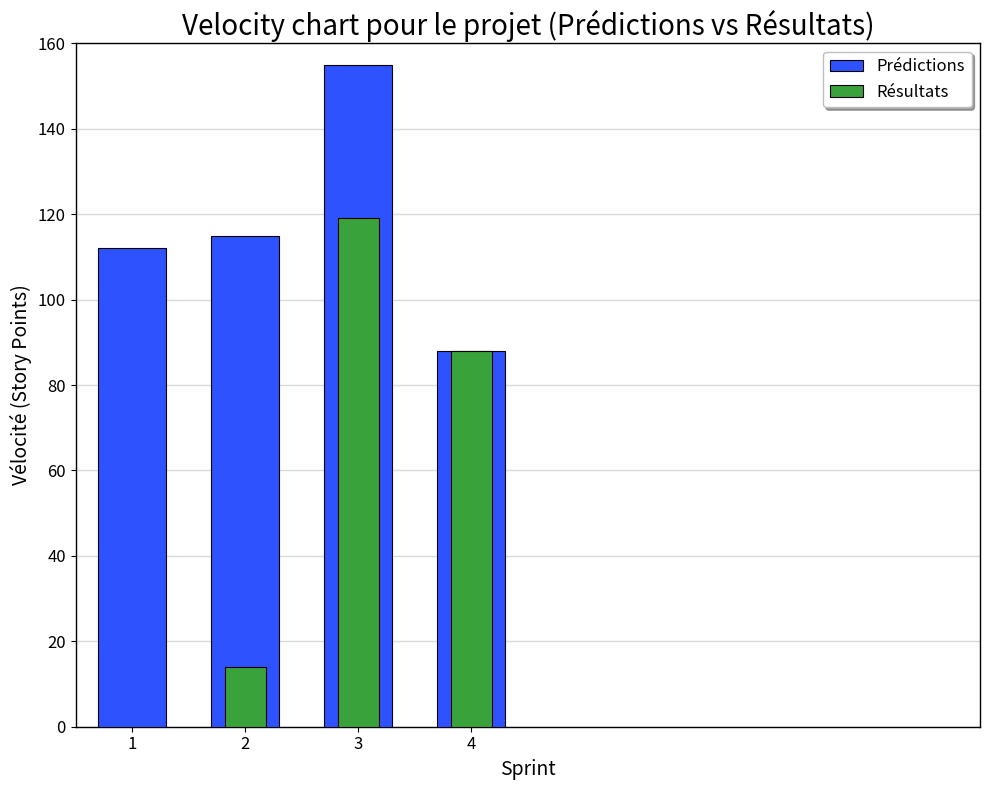

Generate this figure with matplotlib:
# ...existing code...
import matplotlib.pyplot as plt

if __name__ == "__main__":

    # ...existing code...
    # données et style pour reproduire exactement le graphique fourni
    sprints = list(range(1, 5))
    pred_x = [1, 2, 3, 4]
    pred_y = [112, 115, 155, 88]
    res_x = [2, 3, 4]
    res_y = [14, 119, 88]

    fig, ax = plt.subplots(figsize=(10, 8))

    # barres Prédictions (bleu) et Résultats (vert)
    bar_width = 0.6
    ax.bar(pred_x, pred_y, width=bar_width, color='#2f52ff', label='Prédictions',
           edgecolor='black', linewidth=0.8, zorder=4)
    ax.bar(res_x, res_y, width=bar_width * 0.6, color='#3aa23a', label='Résultats',
           edgecolor='black', linewidth=0.8, zorder=5)

    # axes, limites et ticks
    ax.set_xlim(0.5, 8.5)
    ax.set_xticks(sprints)
    ax.set_xticklabels(sprints, fontsize=12)
    ax.set_ylim(0, 160)
    ax.set_yticks(list(range(0, 161, 20)))
    ax.tick_params(axis='y', labelsize=12)

    # titres et labels (français)
    ax.set_title("Velocity chart pour le projet (Prédictions vs Résultats)", fontsize=20)
    ax.set_xlabel("Sprint", fontsize=14)
    ax.set_ylabel("Vélocité (Story Points)", fontsize=14)

    # grille horizontale légère derrière les barres
    ax.grid(axis='y', color='0.85', linewidth=1)
    ax.set_axisbelow(True)

    # style des spines et cadre
    for spine in ax.spines.values():
        spine.set_linewidth(1.0)
        spine.set_color('black')

    # légende dans le coin supérieur droit avec fond blanc et bord
    leg = ax.legend(loc='upper right', fontsize=12, framealpha=1.0, fancybox=True, shadow=True)
    leg.get_frame().set_facecolor('white')
    leg.get_frame().set_edgecolor('#bfbfbf')

    plt.tight_layout()
    # ...existing code...
    plt.show()